128-way image classification set "Data" from GitHub (carranzaevolve/recono); label vocabulary: 19 Crimes, 4 Soles, 4 Soles variant 1, 4 Soles variant 2, 4 Soles variant 3, 4 Soles variant 4, 4 Soles variant 6, Bacardi, Beringer, Bodegas Franco Espanolas, Campo Viejo, Casillero del Diablo, Concha Toro Lambrusco, Concha Toro Reservado, Concha Toro Trio, Cune, Josh, La Cetto, La Redonda, La Redonda variant 2, Martini, Moet and Chandon, Monte Xanic, Pata Negra, Riunite, Robert Mondavi, Sangre de Cristo, Santa Julia, Santa Rita, Siglo, Sol y Nieve, Sutter Home, Trivento, varios variant 1, Vina Maipo, World Table, Yellow Tail, Alma Mora, Andre, Anis Mico, Apothic, Barefoot, Boones, California Valle blanco, California Valle tinto, Caribe Cooler, Caribe Cooler Ultra, Carlo Rossi, Carlo Rossi fruit red, Carlo Rossi red, Carlo Rossi white, Carlo Rossi rosso frescato, Carnivor, Carnivor cabernet sauvignon, Codorniu, Conti licor, Controy licor naranja, Cool Wine, Cool Wine blanco, Cool Wine fruity blanco, Cool Wine fruity rosado, Cool Wine fruity tinto, Cool Wine rosado, Cool Wine tinto, Dark Horse, Dark Horse cabernet, Dark Horse chardonnay, Dark Horse merlot, Dark Horse rose, Don Simon white, Ederra, Ederra crianza, Ederra reserva, Ederra roble, Flamingo licor, Gallo, Gallo Family, Gallo Family cabernet, Gallo Family chardonnay, Gallo Family merlot, Gallo Family vin white, Gato Negro, Ghost, Ghost Pines, Glen Bays, Jarabe Madrilena, JP Chenet, Las Moras, Los Intocables, Los Pasos, Louis Martini, MacMurray pinot noir, Medusa Gomichela, Medusa Ultravioleta, Mirassou, Mora, Rompope Holandes, Ron Antillano, Santa Helena, Santa Helena cabernet, Santa Helena carmenere, Santa Helena chardonnay, Santa Helena gran reserva cabernet, Santa Helena gran vino, Santa Helena gran vino rose, Santa Helena gran vino tinto, Santa Helena reserva merlot, Santa Helena rose, Santa Helena varietal cabernet sauvignon, Santa Helena varietal carmenere, Santa Helena varietal chardonnay, Santa Helena varietal merlot, San Telmo, San Telmo cabernet, San Telmo malbec, San Telmo rosado, Septima, Tarapaca, Tequila Jarana, Tequila Mayorazgo, Tequila Viuda de Romero, Tarapaca gran reserva cabernet, Tarapaca gran reserva carmenere, Tarapaca reserva cabernet, Tarapaca reserva carmenere, Trapiche, Tres Coronas, Vodka Karat.

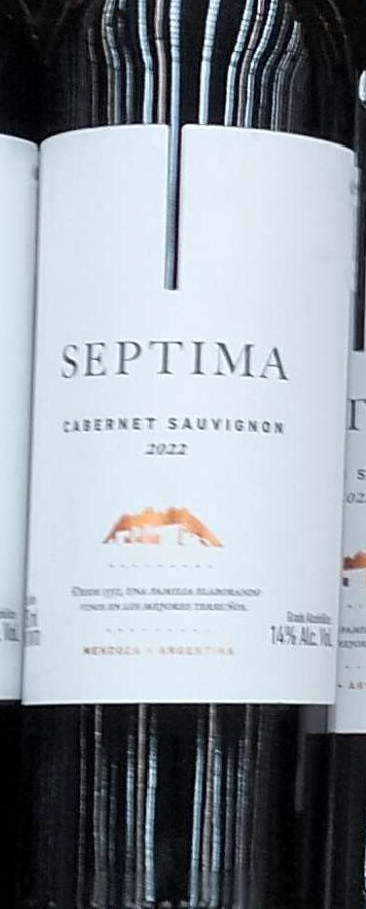
Label: Septima

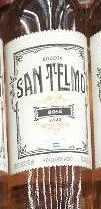
Label: San Telmo rosado

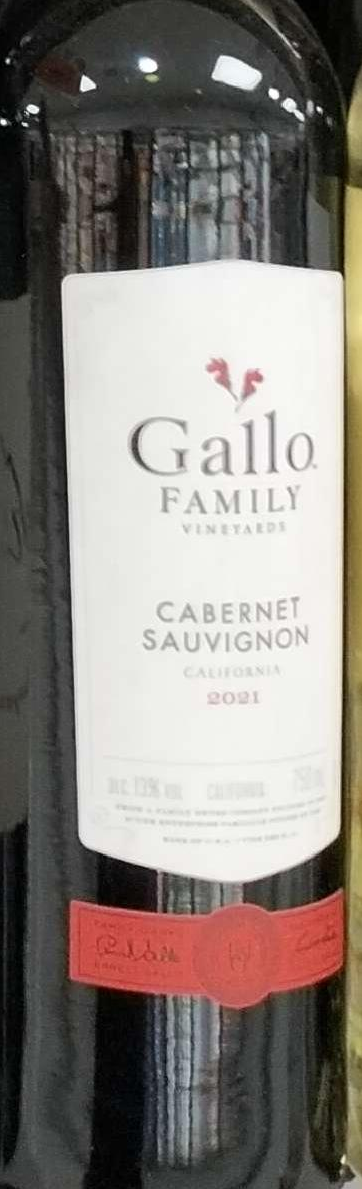
Label: Gallo Family

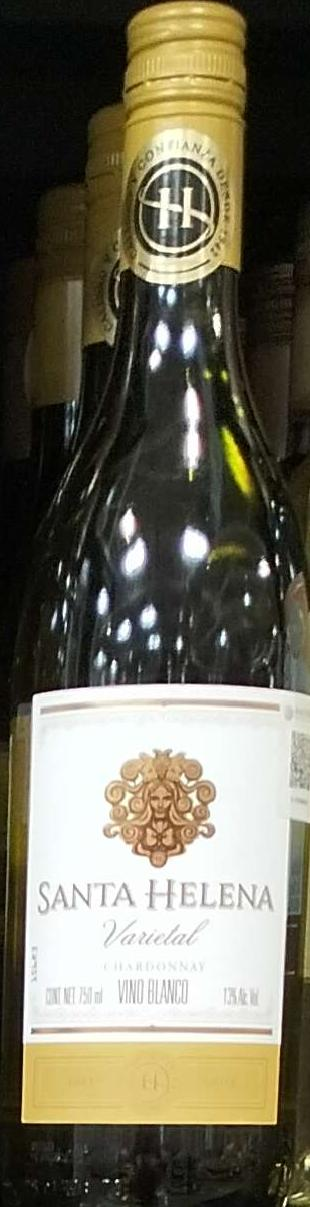
Label: Santa Helena varietal chardonnay

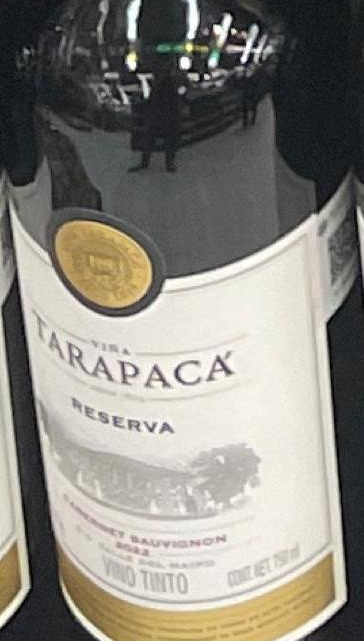
Label: Tarapaca reserva cabernet

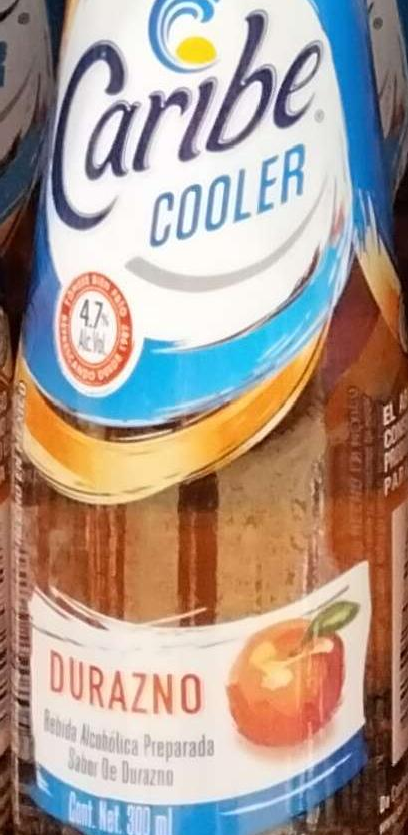
Label: Caribe Cooler
